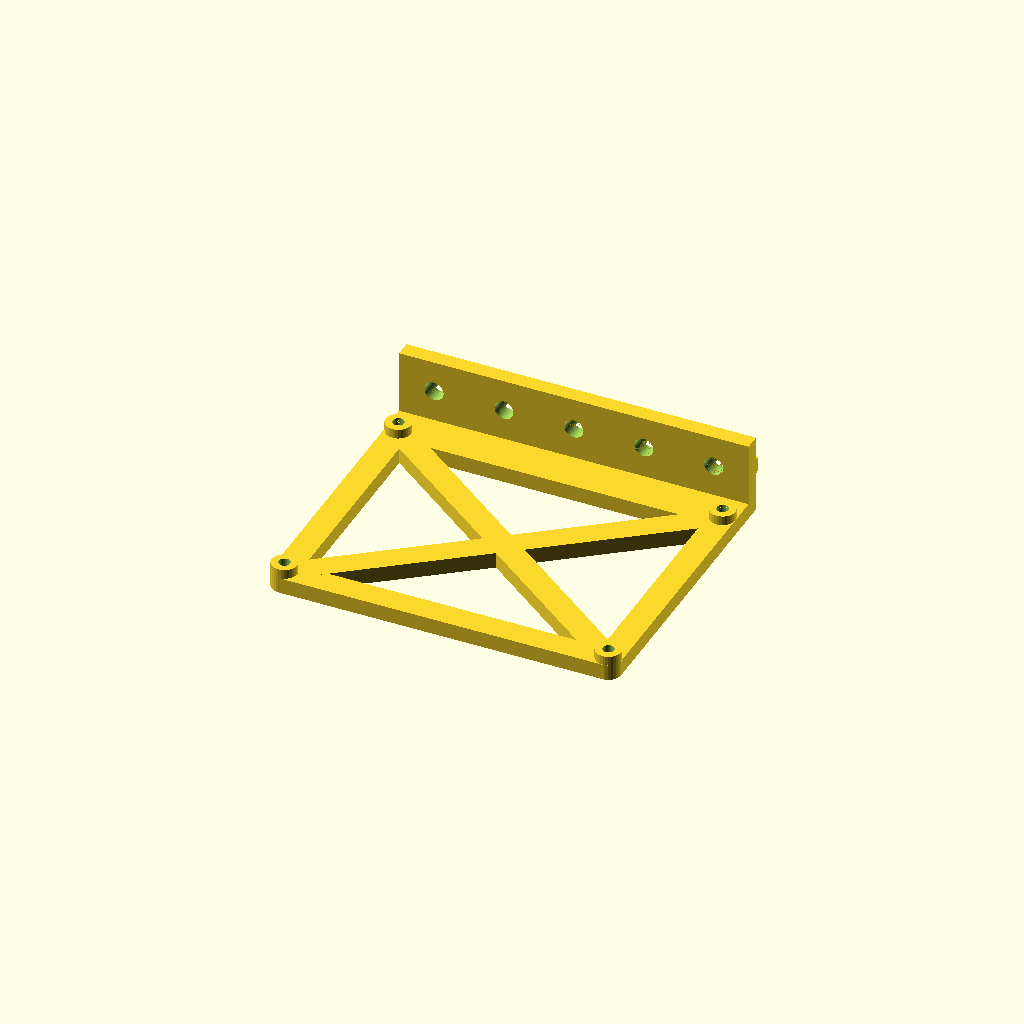
Cell 1: the model at its default parameters.
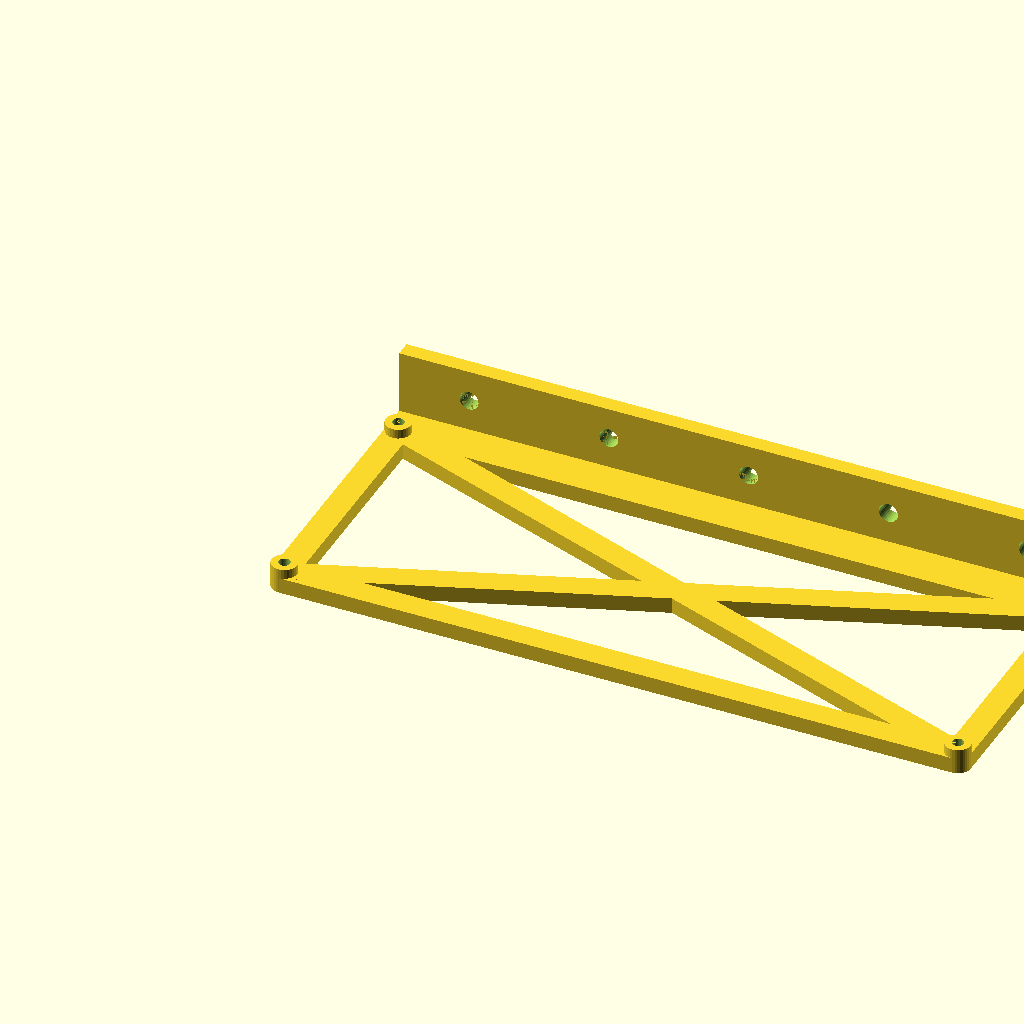
Cell 2: board_x = 220 (everything else at default).
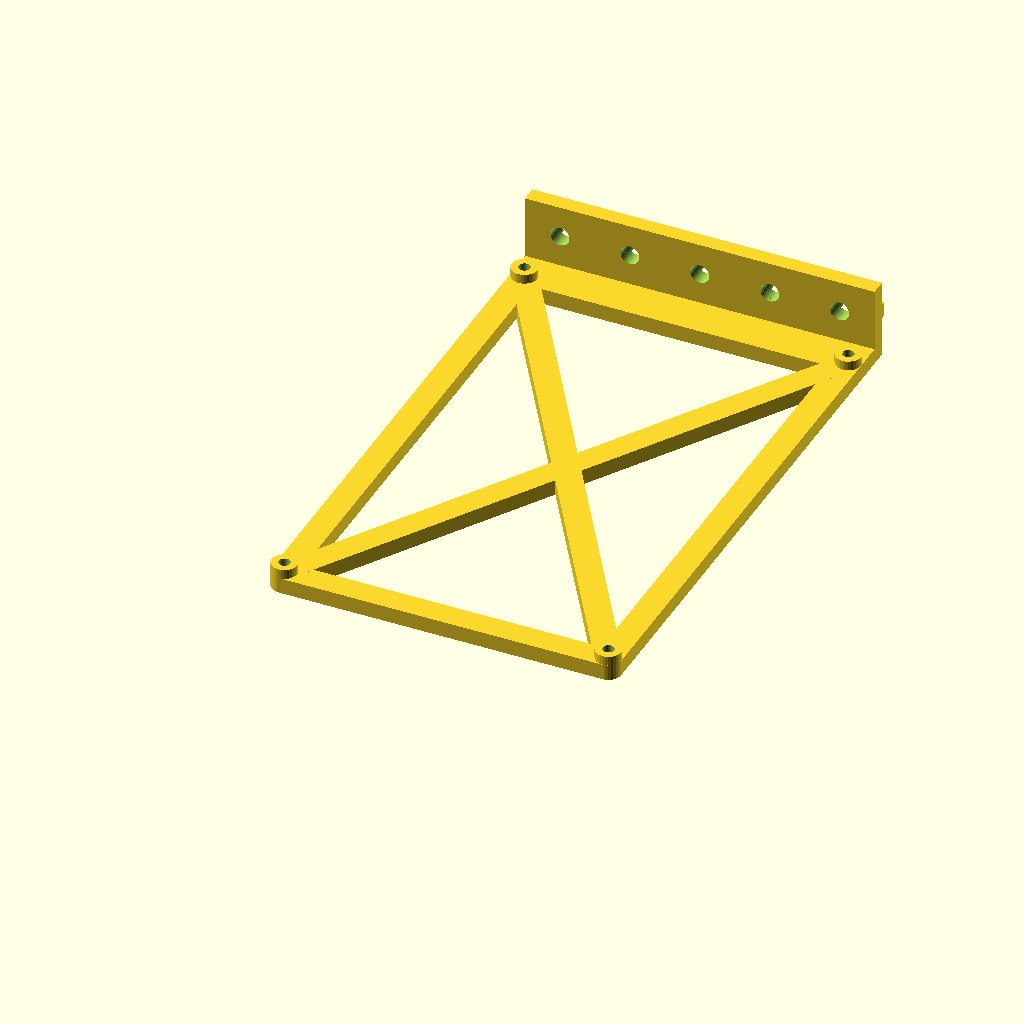
Cell 3: the same model with board_y = 170.
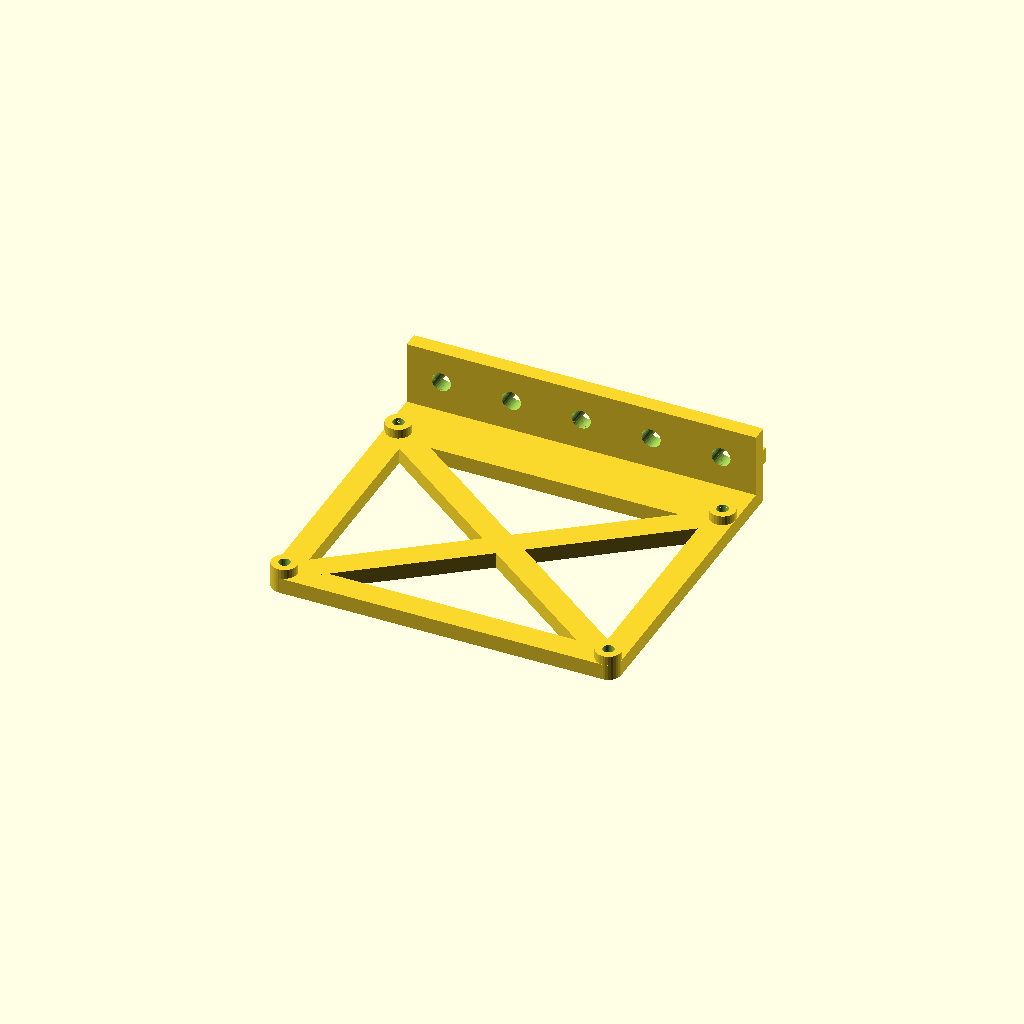
Cell 4: board_spacing = 10 (everything else at default).
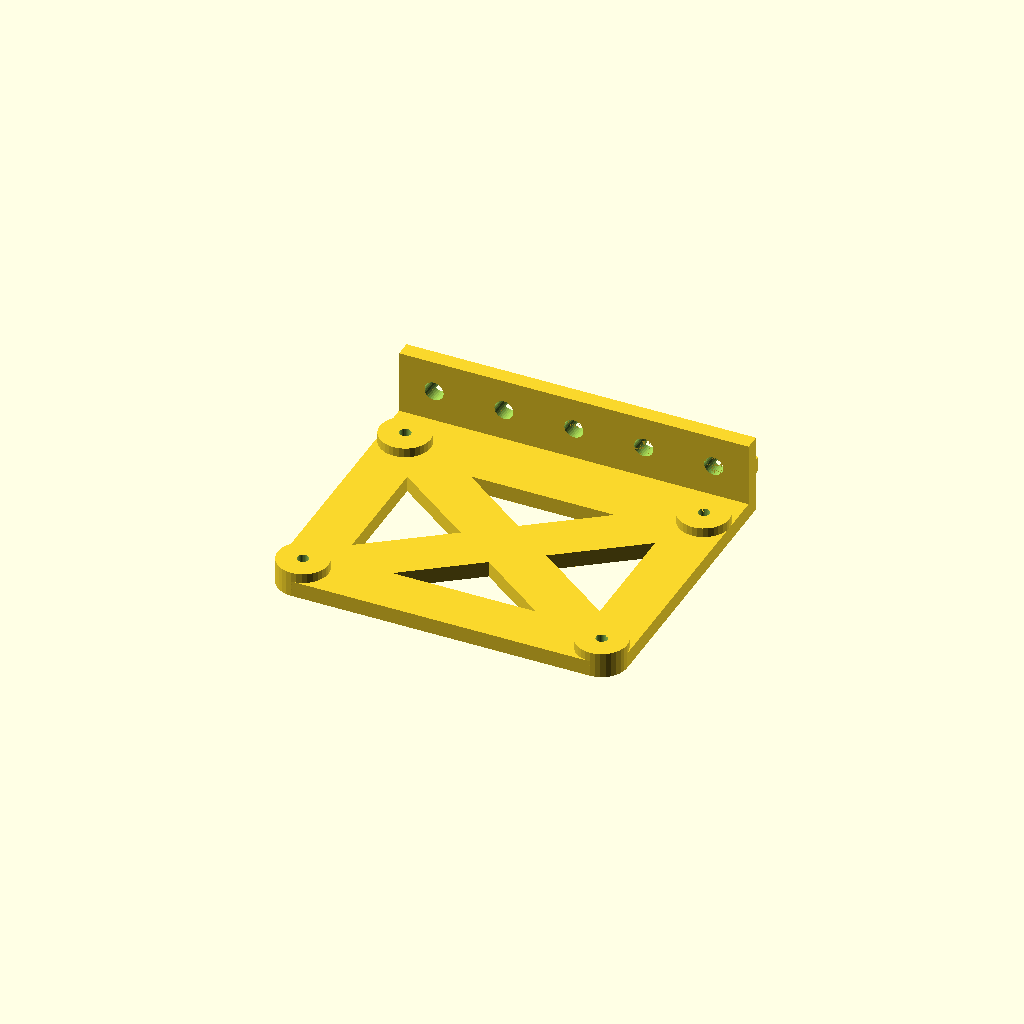
Cell 5: hole_offset = 8 (everything else at default).
All cells are drawn from one camera (rotation 55°, 0°, 25°, orthographic, colour scheme Cornfield), so only the parameter changes between them.
The OpenSCAD source (Anet AM8 Conversion Customizations/SCAD/makerbase-sgen_l-2.0-2020-mounting-bracket.scad):
board_x = 110;
board_y = 85;
board_spacing = 5;
hole_offset = 4;
hole_diameter = 3.6;
strut_thickness = 5;
standoff_height = 3;
slack = 0.01;

extrusion_width = 20;
extrusion_slot = 4.8;
extrusion_slot_depth = 1.5;
extrusion_hole_diameter = 6;

$fn = 32;

module standoff(height = strut_thickness + standoff_height) {
    difference() {
        cylinder(d = 2 * hole_offset, h = height);
        translate([0, 0, -slack]) cylinder(d = hole_diameter, h = height + 2 * slack);
    }
}

module standoff_cube(height = strut_thickness + standoff_height) {
    difference() {
        translate([0, 0, height/2]) cube(size = [2 * hole_offset, 2 * hole_offset, height], center = true);
        translate([0, 0, -slack]) cylinder(d = hole_diameter, h = height + 2 * slack);
    }
}
    
module base_plate() {
    difference() {
        union() {
            // lower x-strut
            hull() {
                translate([hole_offset, hole_offset, 0]) standoff(height = strut_thickness);
                translate([board_x - hole_offset, hole_offset, 0]) standoff(height = strut_thickness);
            }
            
            // upper x-strut & spacer
            hull() {
                translate([hole_offset, board_y - hole_offset, 0]) standoff_cube(height = strut_thickness);
                translate([board_x - hole_offset, board_y - hole_offset, 0]) standoff_cube(height = strut_thickness);
                translate([0, board_y + strut_thickness, 0]) cube([1, board_spacing, strut_thickness]);
                translate([board_x - 1, board_y + strut_thickness, 0]) cube([1, board_spacing, strut_thickness]);
            }
            
            // left y-strut
            hull() {
                translate([hole_offset, hole_offset, 0]) standoff(height = strut_thickness);
                translate([hole_offset, board_y - hole_offset, 0]) standoff(height = strut_thickness);
            }

            // right y-strut
            hull() {
                translate([board_x - hole_offset, hole_offset, 0]) standoff(height = strut_thickness);
                translate([board_x - hole_offset, board_y - hole_offset, 0]) standoff(height = strut_thickness);
            }
            
            // bottom-left to top-right crossbrace
            hull() {
                translate([hole_offset, hole_offset, 0]) standoff(height = strut_thickness);
                translate([board_x - hole_offset, board_y - hole_offset, 0]) standoff(height = strut_thickness);
            }
            
            // top-left to bottom-right crossbrace
            hull() {
                translate([hole_offset, board_y - hole_offset, 0]) standoff(height = strut_thickness);
                translate([board_x - hole_offset, hole_offset, 0]) standoff(height = strut_thickness);
            }
        }
        
        // mounting holes
        translate([hole_offset, hole_offset, -slack]) cylinder(d = hole_diameter, h = strut_thickness + 2 * slack);
        translate([board_x - hole_offset, hole_offset, -slack]) cylinder(d = hole_diameter, h = strut_thickness + 2 * slack);
        translate([hole_offset, board_y - hole_offset, -slack]) cylinder(d = hole_diameter, h = strut_thickness + 2 * slack);
        translate([board_x - hole_offset, board_y - hole_offset, -slack]) cylinder(d = hole_diameter, h = strut_thickness + 2 * slack);
    }
}

module extrusion_rail() {
    slot_offset = (extrusion_width - extrusion_slot) / 2;
    hole_offset = extrusion_width / 2;
    hole_spacing = board_x / 5;

    difference() {
        union() {
            // rail & slot
            cube([board_x, extrusion_width, strut_thickness]);
            translate([0, slot_offset, strut_thickness]) cube([board_x, extrusion_slot, extrusion_slot_depth]);
        }
        // screw holes
        for(i = [0:4]) {
            translate([(hole_spacing / 2) + i * hole_spacing, hole_offset, -slack]) cylinder(d = extrusion_hole_diameter, h = strut_thickness + extrusion_slot_depth + 2 * slack);
        }
    }
}

module makerbase_sbase_mount() {
    base_plate();
    
    // raised standoffs
    translate([hole_offset, hole_offset, 0]) standoff();
    translate([hole_offset, board_y - hole_offset, 0]) standoff();
    translate([board_x - hole_offset, board_y - hole_offset, 0]) standoff();
    translate([board_x - hole_offset, hole_offset, 0]) standoff();
    
    // attach the rail (and sink it into the base_plate slightly, otherwise the resulting object
    // is not manifold and may cause problems)
    translate([0, board_y + board_spacing, extrusion_width + strut_thickness - slack]) rotate([-90, 0, 0]) extrusion_rail();
}

makerbase_sbase_mount();
Parameter table extracted from the source (name, type, default, range or options):
board_x: number, default 110
board_y: number, default 85
board_spacing: number, default 5
hole_offset: number, default 4
hole_diameter: number, default 3.6
strut_thickness: number, default 5
standoff_height: number, default 3
slack: number, default 0.01
extrusion_width: number, default 20
extrusion_slot: number, default 4.8
extrusion_slot_depth: number, default 1.5
extrusion_hole_diameter: number, default 6
